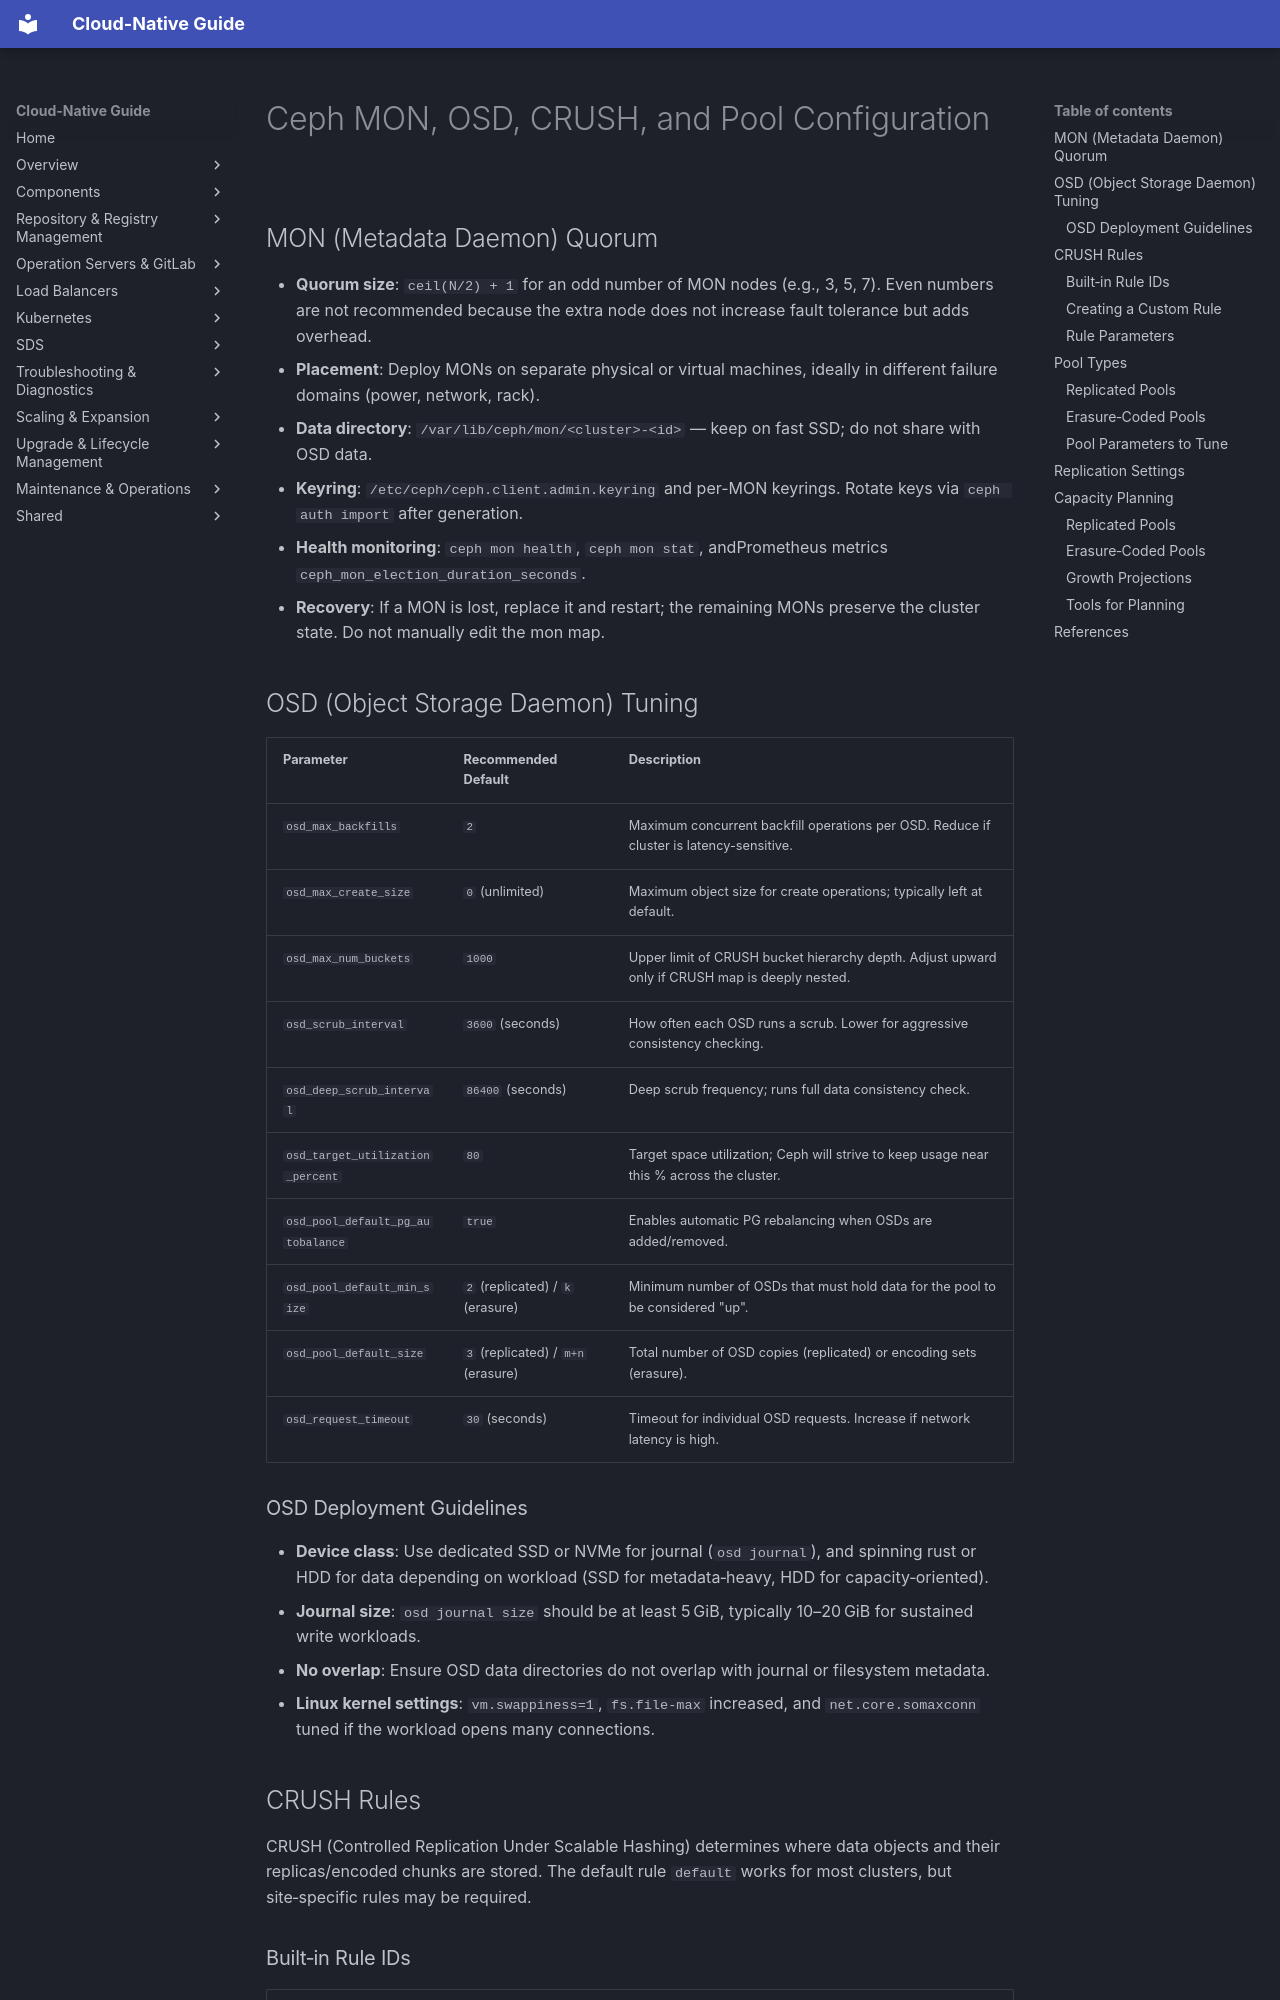

repository: DavoudTeimouri/cloud-native-guide · page: storage/ceph/mon-osd-crush-pools/index.html · generator: mkdocs

# Ceph MON, OSD, CRUSH, and Pool Configuration

## MON (Metadata Daemon) Quorum

- **Quorum size**: `ceil(N/2) + 1` for an odd number of MON nodes (e.g., 3, 5, 7). Even numbers are not recommended because the extra node does not increase fault tolerance but adds overhead.
- **Placement**: Deploy MONs on separate physical or virtual machines, ideally in different failure domains (power, network, rack).
- **Data directory**: `/var/lib/ceph/mon/<cluster>-<id>` — keep on fast SSD; do not share with OSD data.
- **Keyring**: `/etc/ceph/ceph.client.admin.keyring` and per-MON keyrings. Rotate keys via `ceph auth import` after generation.
- **Health monitoring**: `ceph mon health`, `ceph mon stat`, andPrometheus metrics `ceph_mon_election_duration_seconds`.
- **Recovery**: If a MON is lost, replace it and restart; the remaining MONs preserve the cluster state. Do not manually edit the mon map.

## OSD (Object Storage Daemon) Tuning

| Parameter | Recommended Default | Description |
|-----------|---------------------|-------------|
| `osd_max_backfills` | `2` | Maximum concurrent backfill operations per OSD. Reduce if cluster is latency-sensitive. |
| `osd_max_create_size` | `0` (unlimited) | Maximum object size for create operations; typically left at default. |
| `osd_max_num_buckets` | `1000` | Upper limit of CRUSH bucket hierarchy depth. Adjust upward only if CRUSH map is deeply nested. |
| `osd_scrub_interval` | `3600` (seconds) | How often each OSD runs a scrub. Lower for aggressive consistency checking. |
| `osd_deep_scrub_interval` | `86400` (seconds) | Deep scrub frequency; runs full data consistency check. |
| `osd_target_utilization_percent` | `80` | Target space utilization; Ceph will strive to keep usage near this % across the cluster. |
| `osd_pool_default_pg_autobalance` | `true` | Enables automatic PG rebalancing when OSDs are added/removed. |
| `osd_pool_default_min_size` | `2` (replicated) / `k` (erasure) | Minimum number of OSDs that must hold data for the pool to be considered "up". |
| `osd_pool_default_size` | `3` (replicated) / `m+n` (erasure) | Total number of OSD copies (replicated) or encoding sets (erasure). |
| `osd_request_timeout` | `30` (seconds) | Timeout for individual OSD requests. Increase if network latency is high. |

### OSD Deployment Guidelines

- **Device class**: Use dedicated SSD or NVMe for journal (`osd journal`), and spinning rust or HDD for data depending on workload (SSD for metadata‑heavy, HDD for capacity‑oriented).
- **Journal size**: `osd journal size` should be at least 5 GiB, typically 10–20 GiB for sustained write workloads.
- **No overlap**: Ensure OSD data directories do not overlap with journal or filesystem metadata.
- **Linux kernel settings**: `vm.swappiness=1`, `fs.file-max` increased, and `net.core.somaxconn` tuned if the workload opens many connections.

## CRUSH Rules

CRUSH (Controlled Replication Under Scalable Hashing) determines where data objects and their replicas/encoded chunks are stored. The default rule `default` works for most clusters, but site‑specific rules may be required.
